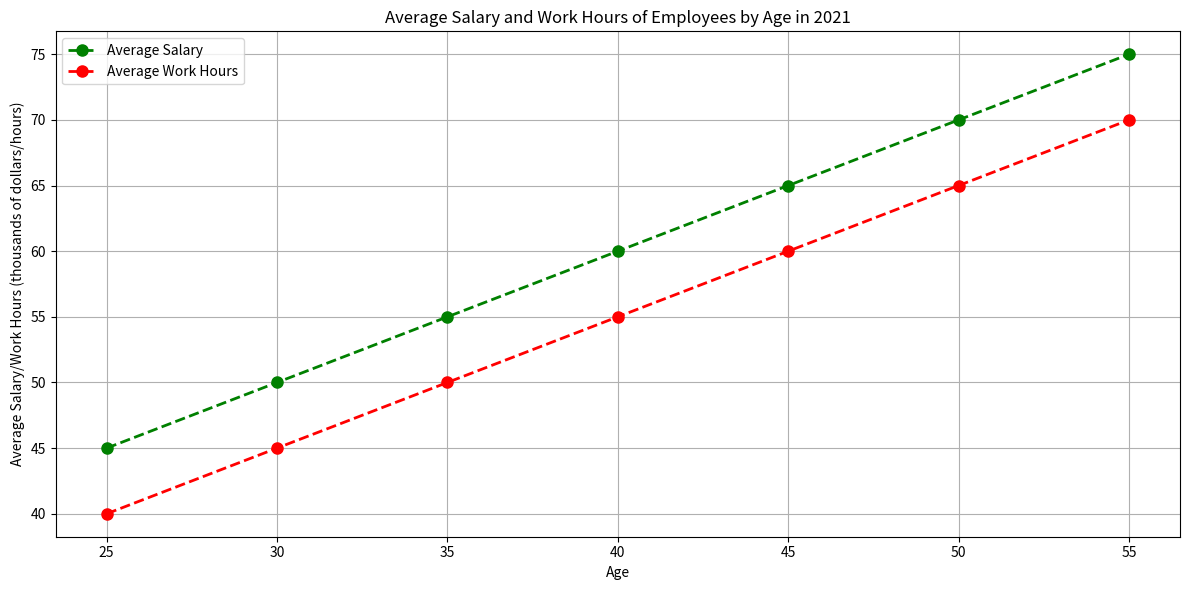

The script that saved this image: (Note: this script raises an exception after producing the figure.)

import matplotlib.pyplot as plt

fig = plt.figure(figsize=(12,6))
ax = fig.add_subplot(111)
ax.set_title('Average Salary and Work Hours of Employees by Age in 2021')

x = [25, 30, 35, 40, 45, 50, 55]
y1 = [45, 50, 55, 60, 65, 70, 75]
y2 = [40, 45, 50, 55, 60, 65, 70]

ax.plot(x, y1, color='green', marker='o', linestyle='dashed', linewidth=2, markersize=8, label='Average Salary')
ax.plot(x, y2, color='red', marker='o', linestyle='dashed', linewidth=2, markersize=8, label='Average Work Hours')

ax.set_xlabel('Age')
ax.set_ylabel('Average Salary/Work Hours (thousands of dollars/hours)')
ax.legend(loc='best')
ax.grid(True)
plt.xticks(x)
plt.tight_layout()
plt.savefig('line chart/png/272.png',dpi=300)
plt.clf()
